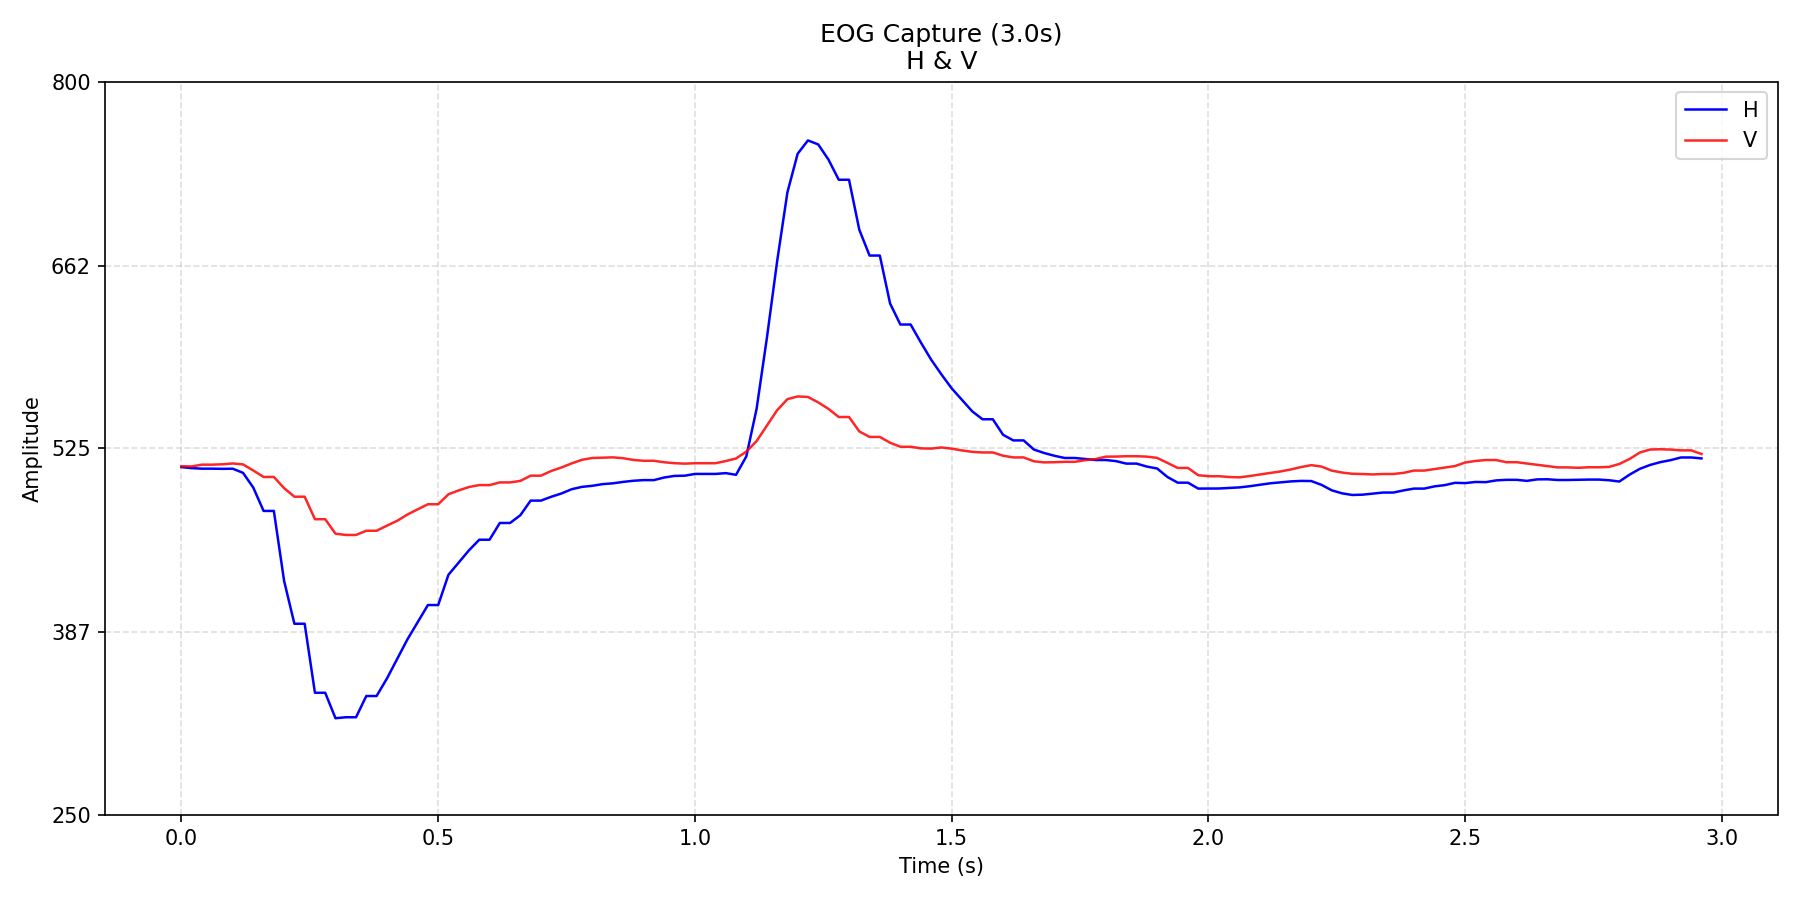

The data file committed next to this chart (first rows):
time_s, H, V
0.0, 510.8, 511.4
0.02, 510, 511.3
0.04, 509.6, 512.6
0.06, 509.6, 512.6
0.08, 509.5, 512.9
0.1, 509.6, 513.5
0.12, 506.5, 512.8
0.14, 495.4, 508.3
0.16, 477.9, 503.4
0.18, 477.9, 503.4
0.2, 425.3, 495
0.22, 393.2, 488.6
0.24, 393.2, 488.6
0.26, 341.4, 471.7
0.28, 341.4, 471.7
0.3, 322.3, 460.8
0.32, 323.1, 459.9
0.34, 323.1, 459.9
0.36, 339, 463
0.38, 339, 463
0.4, 352.0, 466.8
0.42, 366.8, 470.5
0.44, 381.4, 475.2
0.46, 394.4, 479.1
0.48, 407.3, 482.9
0.5, 407.3, 482.9
0.52, 430, 490.4
0.54, 439.2, 493.3
0.56, 448.4, 495.9
0.58, 456.3, 497.3
0.6, 456.3, 497.3
0.62, 468.9, 499.3
0.64, 468.9, 499.3
0.66, 474.7, 500.4
0.68, 485.6, 504.4
0.7, 485.6, 504.4
0.72, 488.5, 507.9
0.74, 491, 510.5
0.76, 494.2, 513.6
0.78, 496, 516.3
0.8, 496.8, 517.6
0.82, 498, 517.9
0.84, 498.6, 518.1
0.86, 499.7, 517.5
0.88, 500.6, 516.2
0.9, 501, 515.6
0.92, 501, 515.6
0.94, 503, 514.4
0.96, 504.2, 513.8
0.98, 504.4, 513.4
1, 505.7, 513.7
1.02, 505.7, 513.7
1.04, 505.7, 513.7
1.06, 506.3, 515.3
1.08, 505, 517.3
1.1, 518.8, 522.4
1.12, 554.5, 530.3
1.14, 607.6, 541.9
1.16, 665.2, 553.5
1.18, 717.0, 561.8
... 89 more rows
